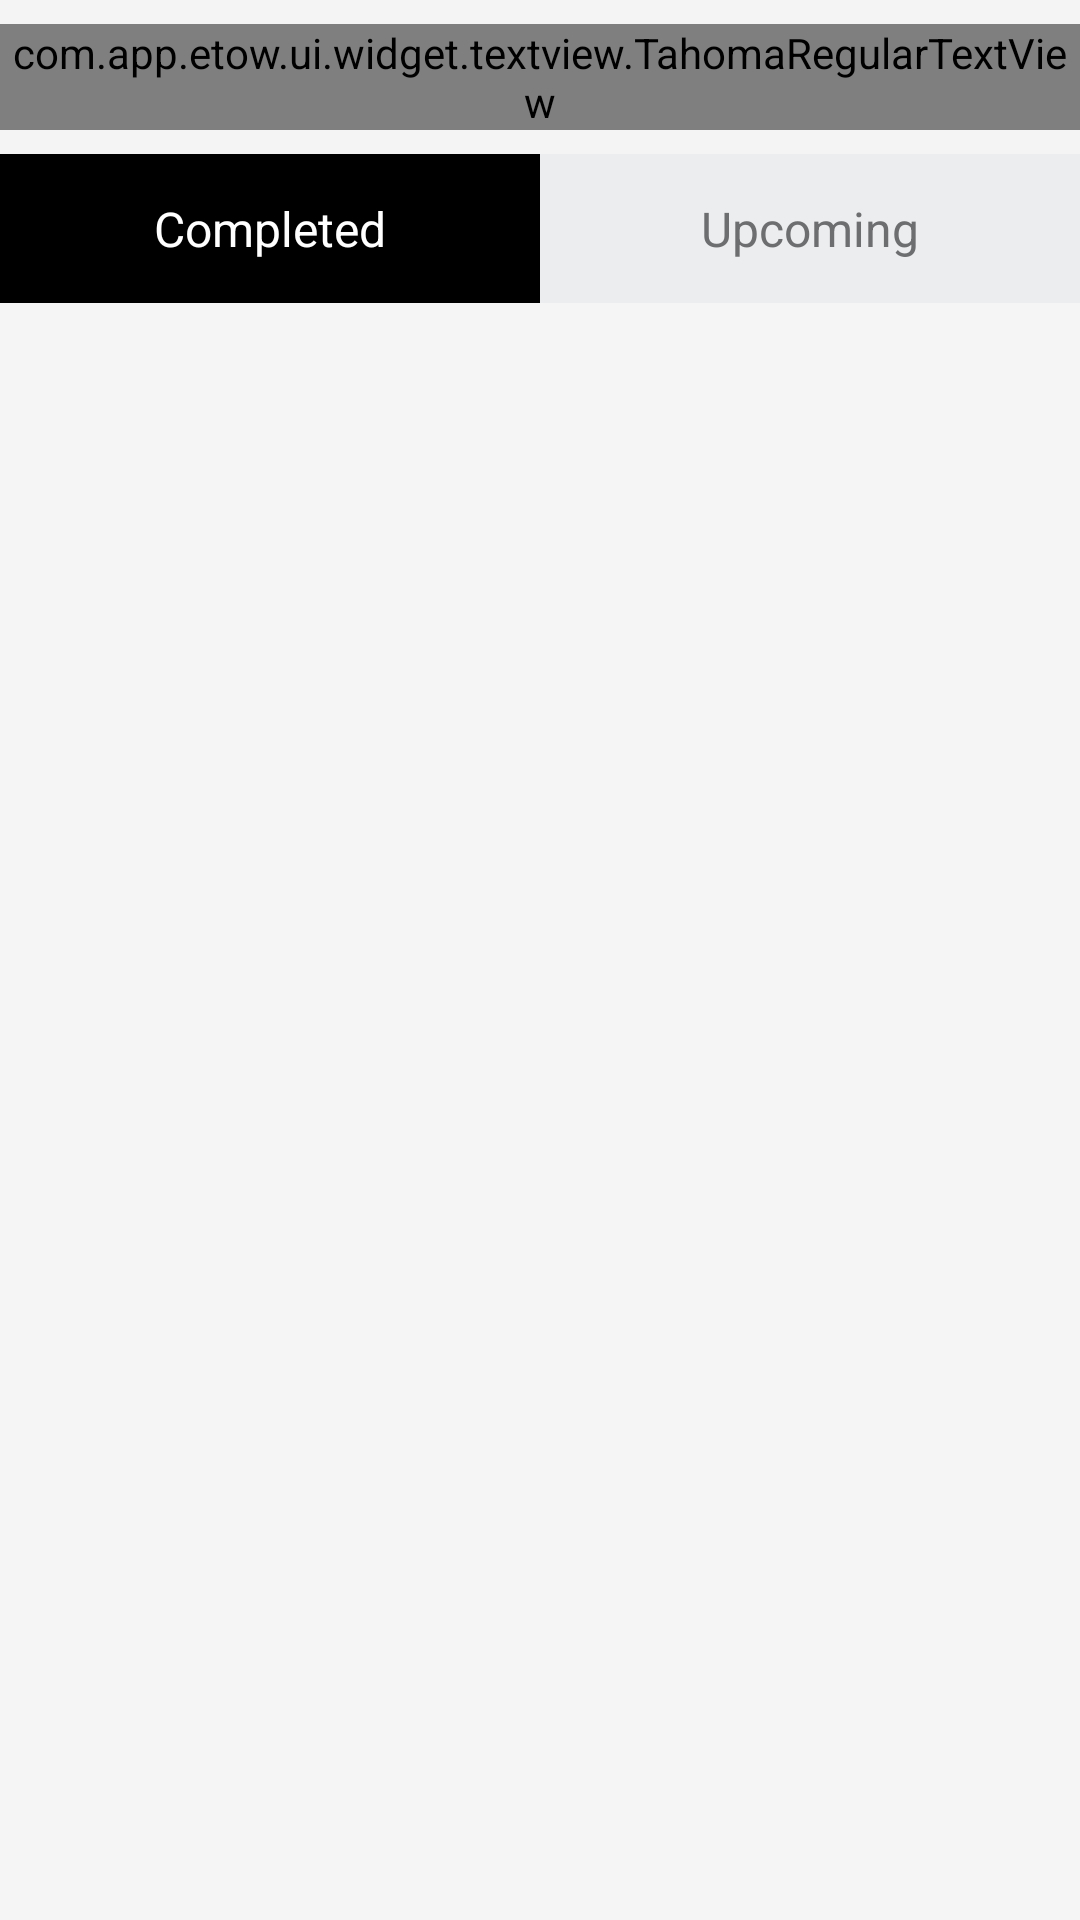

Android layout source for this screen:
<!-- AndroidManifest.xml: application theme AppTheme -->
<!-- res/layout/activity_my_bookings.xml -->
<?xml version="1.0" encoding="utf-8"?>
<LinearLayout xmlns:android="http://schemas.android.com/apk/res/android"
    android:layout_width="match_parent"
    android:layout_height="match_parent"
    android:orientation="vertical">

    <include layout="@layout/layout_toolbar" />

    <LinearLayout
        android:layout_width="match_parent"
        android:layout_height="match_parent"
        android:background="@color/background_main"
        android:orientation="vertical">

        <LinearLayout
            android:layout_width="match_parent"
            android:layout_height="wrap_content"
            android:orientation="horizontal">

            <TextView
                android:id="@+id/tv_completed"
                android:layout_width="0dp"
                android:layout_height="wrap_content"
                android:layout_weight="1"
                android:background="@color/black"
                android:gravity="center"
                android:paddingBottom="@dimen/define_dimen_14"
                android:paddingTop="@dimen/define_dimen_14"
                android:text="@string/completed"
                android:textColor="@color/white"
                android:textSize="@dimen/text_size_normal" />

            <TextView
                android:id="@+id/tv_upcoming"
                android:layout_width="0dp"
                android:layout_height="wrap_content"
                android:layout_weight="1"
                android:background="@color/button_grey"
                android:gravity="center"
                android:paddingBottom="@dimen/define_dimen_14"
                android:paddingTop="@dimen/define_dimen_14"
                android:text="@string/upcoming"
                android:textColor="@color/textColorSecondary"
                android:textSize="@dimen/text_size_normal" />
        </LinearLayout>

        <RelativeLayout
            android:layout_width="match_parent"
            android:layout_height="match_parent"
            android:layout_marginBottom="@dimen/define_dimen_10"
            android:layout_marginEnd="@dimen/define_dimen_10"
            android:layout_marginStart="@dimen/define_dimen_10">

            <android.support.v7.widget.RecyclerView
                android:id="@+id/rcv_completed"
                android:layout_width="match_parent"
                android:layout_height="match_parent" />

            <android.support.v7.widget.RecyclerView
                android:id="@+id/rcv_upcoming"
                android:layout_width="match_parent"
                android:layout_height="match_parent"
                android:visibility="gone" />
        </RelativeLayout>
    </LinearLayout>

</LinearLayout>
<!-- res/layout/layout_toolbar.xml (included above) -->
<?xml version="1.0" encoding="utf-8"?>
<RelativeLayout xmlns:android="http://schemas.android.com/apk/res/android"
    android:layout_width="match_parent"
    android:layout_height="wrap_content"
    android:background="@color/color_header"
    android:paddingBottom="@dimen/define_dimen_8"
    android:paddingTop="@dimen/define_dimen_8">

    <ImageView
        android:id="@+id/img_back"
        android:layout_width="wrap_content"
        android:layout_height="wrap_content"
        android:layout_centerVertical="true"
        android:layout_marginStart="@dimen/define_dimen_14"
        android:padding="@dimen/define_dimen_5"
        android:src="@drawable/ic_back_black" />

    <com.app.etow.ui.widget.textview.TahomaRegularTextView
        android:id="@+id/tv_title_toolbar"
        android:layout_width="wrap_content"
        android:layout_height="wrap_content"
        android:layout_centerInParent="true"
        android:text="@string/app_name"
        android:textColor="@color/textColorPrimary"
        android:textSize="@dimen/text_size_xxnormal" />

    <ImageView
        android:id="@+id/img_filter"
        android:layout_width="wrap_content"
        android:layout_height="wrap_content"
        android:layout_alignParentEnd="true"
        android:layout_centerVertical="true"
        android:layout_marginEnd="@dimen/define_dimen_14"
        android:padding="@dimen/define_dimen_6"
        android:src="@drawable/ic_filter_black"
        android:visibility="gone" />
</RelativeLayout>
<!-- resources referenced by this layout -->
<resources>
  <color name="background_main">#F5F5F6</color>
  <color name="black">#000000</color>
  <color name="button_grey">#ECEDEE</color>
  <color name="color_header">#F4F4F4</color>
  <color name="textColorPrimary">#121315</color>
  <color name="textColorSecondary">#6D6E70</color>
  <color name="white">#ffffff</color>
  <dimen name="define_dimen_10">10dp</dimen>
  <dimen name="define_dimen_14">14dp</dimen>
  <dimen name="define_dimen_5">5dp</dimen>
  <dimen name="define_dimen_6">6dp</dimen>
  <dimen name="define_dimen_8">8dp</dimen>
  <dimen name="text_size_normal">16sp</dimen>
  <dimen name="text_size_xxnormal">20sp</dimen>
  <!-- drawable ic_back_black: png bitmap (drawable-hdpi, 306 bytes) -->
  <!-- drawable ic_filter_black: png bitmap (drawable-hdpi, 387 bytes) -->
  <string name="app_name">eTow Driver</string>
  <string name="completed">Completed</string>
  <string name="upcoming">Upcoming</string>
  <style name="AppTheme" parent="Theme.AppCompat.Light.NoActionBar">
          
          <item name="colorPrimary">@color/colorPrimary</item>
          <item name="colorPrimaryDark">@color/colorPrimaryDark</item>
          <item name="colorAccent">@color/colorAccent</item>
      </style>
  <color name="colorPrimary">#121315</color>
  <color name="colorPrimaryDark">#121315</color>
  <color name="colorAccent">#121315</color>
</resources>
